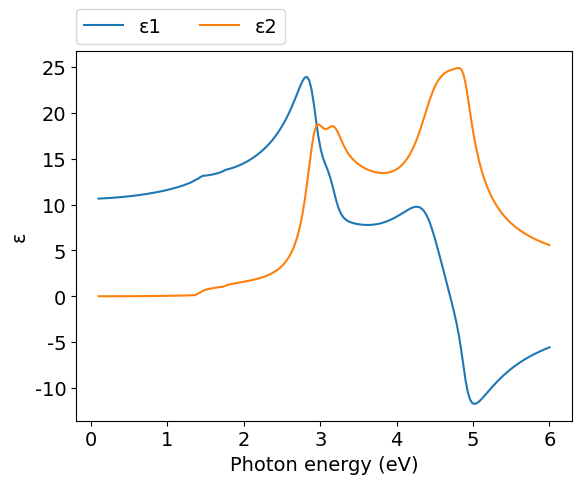
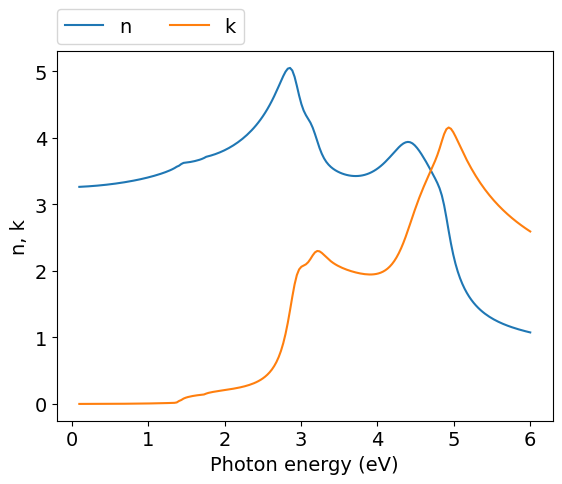
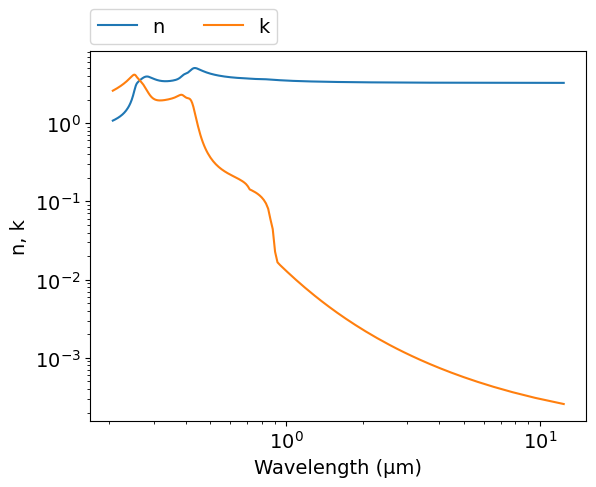

Source code (Python) for these figures, in order:
# -*- coding: utf-8 -*-
# Author: Mikhail Polyanskiy
# Last modified: 2017-04-09
# Original data: Rakić and Majewski 1996, https://doi.org/10.1063/1.363586

import numpy as np
import matplotlib.pyplot as plt

# model parameters
E0   = 1.410   #eV
Δ0   = 1.746-E0#eV
E1   = 2.926   #eV
Δ1   = 3.170-E1#eV

εinf = 0.77

A    = 3.97    #eV**1.5
Γ0   = 0.039   #eV
α0   = 1.65

B1   = 4.15
B1s  = 1.54
B1x  = 1.39
B2x  = 0.56
Γ1   = 0.15    #eV
α1   = 0.01

f0pr = 3.89    #eV (not eV**2!!!)
Γ0pr = 0.55    #eV
E0pr = 4.49    #eV

f2x  = 6.05    #eV (not eV**2!!!)
Γ2x  = 0.68    #eV
E2x  = 4.74    #eV

f2Σ  = 2.62    #eV (not eV**2!!!)
Γ2Σ  = 0.26    #eV
E2Σ  = 4.88    #eV

α2   = 0.060


def Epsilon_I(ħω):
    Γ = Γ0*np.exp(-α0*((ħω-E0)/Γ0)**2)
    χ0 = (ħω + 1j*Γ) / E0 + 1e-100j #1e-100j: to avoid ambiguity in (1-χ)**0.5
    χ0s = (ħω + 1j*Γ) / (E0+Δ0) + 1e-100j #1e-100j: --"--
    fχ0 =  χ0**-2  * ( 2 - (1+χ0)**0.5  - (1-χ0)**0.5 )
    fχ0s = χ0s**-2 * ( 2 - (1+χ0s)**0.5 - (1-χ0s)**0.5 )
    return A*E0**-1.5 * (fχ0+0.5*(E0/(E0+Δ0))**1.5*fχ0s)

def Epsilon_II(ħω):
    Γ = Γ1*np.exp(-α1*((ħω-E1)/Γ1)**2)
    χ1 = (ħω + 1j*Γ) / E1
    χ1s = (ħω + 1j*Γ) / (E1+Δ1)
    return -B1*χ1**-2*np.log(1-χ1**2) - B1s*χ1s**-2*np.log(1-χ1s**2)

def Epsilon_III(ħω):
    Γ = Γ1*np.exp(-α1*((ħω-E1)/Γ1)**2)
    y=0
    for n in range(1,1000):
       y += 1/(2*n-1)**3 * ( B1x/(E1-ħω-1j*Γ) + B2x/(E1+Δ1-ħω-1j*Γ) )
    return y

def Epsilon_IV(ħω):
    Γ = Γ0pr*np.exp(-α2*((ħω-E0pr)/Γ0pr)**2)
    ε0pr = f0pr**2 / (E0pr**2 - ħω**2 - 1j*ħω*Γ)
    Γ = Γ2x*np.exp(-α2*((ħω-E2x)/Γ2x)**2)
    ε2x = f2x**2 / (E2x**2 - ħω**2 - 1j*ħω*Γ)  
    Γ = Γ2Σ*np.exp(-α2*((ħω-E2Σ)/Γ2Σ)**2)
    ε2Σ = f2Σ**2 / (E2Σ**2 - ħω**2 - 1j*ħω*Γ)
    return εinf + ε0pr + ε2x + ε2Σ


ev_min=0.1
ev_max=6
npoints=200
eV = np.linspace(ev_min, ev_max, npoints)
μm = 4.13566733e-1*2.99792458/eV
ε = Epsilon_I(eV) + Epsilon_II(eV) + Epsilon_III(eV) + Epsilon_IV(eV)
n = (ε**.5).real
k = (ε**.5).imag


#============================   DATA OUTPUT   =================================
file = open('out.txt', 'w')
for i in range(npoints-1, -1, -1):
    file.write('\n        {:.4e} {:.4e} {:.4e}'.format(μm[i],n[i],k[i]))
file.close()
    

#===============================   PLOT   =====================================
plt.rc('font', family='Arial', size='14')

#plot ε vs eV
plt.figure(1)
plt.plot(eV, ε.real, label="ε1")
plt.plot(eV, ε.imag, label="ε2")
plt.xlabel('Photon energy (eV)')
plt.ylabel('ε')
plt.legend(bbox_to_anchor=(0,1.02,1,0),loc=3,ncol=2,borderaxespad=0)

#plot n,k vs eV
plt.figure(2)
plt.plot(eV, n, label="n")
plt.plot(eV, k, label="k")
plt.xlabel('Photon energy (eV)')
plt.ylabel('n, k')
plt.legend(bbox_to_anchor=(0,1.02,1,0),loc=3,ncol=2,borderaxespad=0)

#plot n,k vs μm
plt.figure(3)
plt.plot(μm, n, label="n")
plt.plot(μm, k, label="k")
plt.xlabel('Wavelength (μm)')
plt.ylabel('n, k')
plt.xscale('log')
plt.yscale('log')
plt.legend(bbox_to_anchor=(0,1.02,1,0),loc=3,ncol=2,borderaxespad=0)
